Run: headless pygame with SDL's dummy video driver; simulated clock (each Clock.tick advances the game by its frame time, no real sleeping); random seed 0; keys injected as events and as key.get_pressed() state; no mouse input.
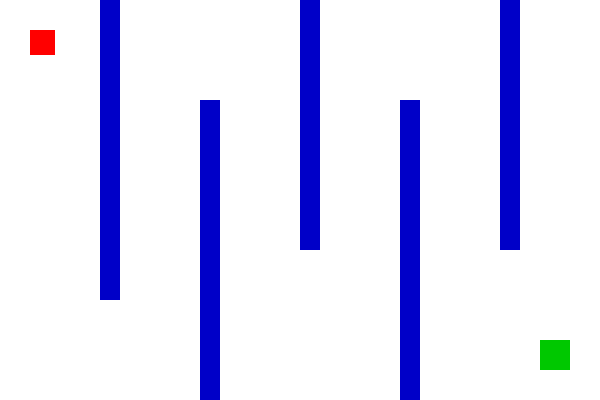
Frame 1 of 4 · flips 1–60 · no input
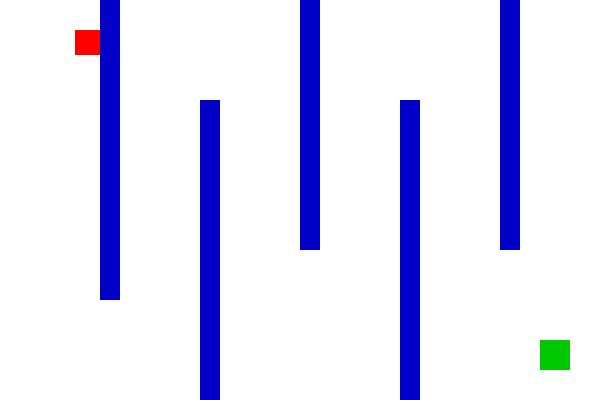
Frame 2 of 4 · flips 61–180 · tapped SPACE, RETURN · held RIGHT (→), D
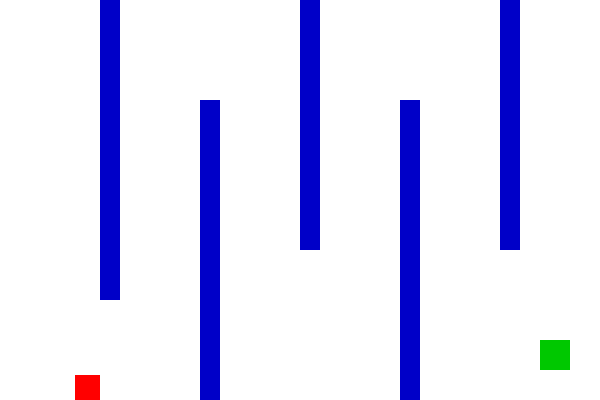
Frame 3 of 4 · flips 181–300 · held DOWN (↓), S
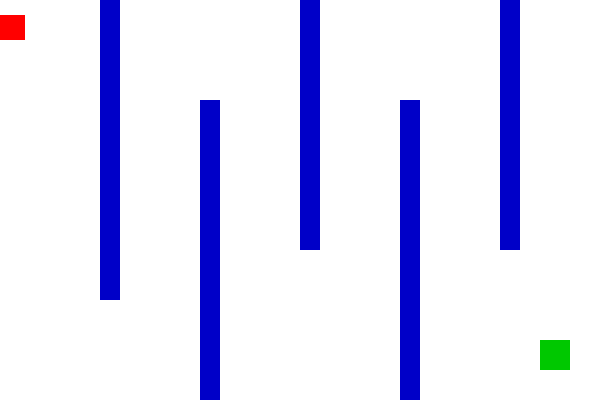
Frame 4 of 4 · flips 301–420 · held LEFT (←), A, UP (↑), W

The pygame program that drew these frames:

import pygame

pygame.init()

# Set screen resolution
SCREEN_WIDTH = 600
SCREEN_HEIGHT = 400

# Create the game window
screen = pygame.display.set_mode((SCREEN_WIDTH, SCREEN_HEIGHT))
pygame.display.set_caption("Simple Maze Game")

# Set up colours
WHITE = (255, 255, 255)
BLUE = (0, 0, 200)
RED = (255, 0, 0)
GREEN = (0, 200, 0)
BLACK = (0, 0, 0)

# Set up the player
player_x = 30
player_y = 30
player_size = 25
speed = 3

# Create the exit
exit_rect = pygame.Rect(540, 340, 30, 30)

# Create the maze walls
walls = [
    pygame.Rect(100, 0, 20, 300),
    pygame.Rect(200, 100, 20, 300),
    pygame.Rect(300, 0, 20, 250),
    pygame.Rect(400, 100, 20, 300),
    pygame.Rect(500, 0, 20, 250)
]

# Set up the game
clock = pygame.time.Clock()
running = True
won = False

# Main game loop
while running:

    # Check for events
    for event in pygame.event.get():
        if event.type == pygame.QUIT:
            running = False

    # Get the keys being pressed
    keys = pygame.key.get_pressed()

    if not won:

        # Move left
        if keys[pygame.K_LEFT]:
            player_x -= speed
            player = pygame.Rect(player_x, player_y, player_size, player_size)

            for wall in walls:
                if player.colliderect(wall):
                    player_x += speed

        # Move right
        if keys[pygame.K_RIGHT]:
            player_x += speed
            player = pygame.Rect(player_x, player_y, player_size, player_size)

            for wall in walls:
                if player.colliderect(wall):
                    player_x -= speed

        # Move up
        if keys[pygame.K_UP]:
            player_y -= speed
            player = pygame.Rect(player_x, player_y, player_size, player_size)

            for wall in walls:
                if player.colliderect(wall):
                    player_y += speed

        # Move down
        if keys[pygame.K_DOWN]:
            player_y += speed
            player = pygame.Rect(player_x, player_y, player_size, player_size)

            for wall in walls:
                if player.colliderect(wall):
                    player_y -= speed

        # Keep the player inside the screen
        if player_x < 0:
            player_x = 0

        if player_x > SCREEN_WIDTH - player_size:
            player_x = SCREEN_WIDTH - player_size

        if player_y < 0:
            player_y = 0

        if player_y > SCREEN_HEIGHT - player_size:
            player_y = SCREEN_HEIGHT - player_size

        # Update the player rectangle
        player = pygame.Rect(player_x, player_y, player_size, player_size)

        # Check if the player reaches the exit
        if player.colliderect(exit_rect):
            won = True

    # Draw the background
    screen.fill(WHITE)

    # Draw the maze walls
    for wall in walls:
        pygame.draw.rect(screen, BLUE, wall)

    # Draw the exit
    pygame.draw.rect(screen, GREEN, exit_rect)

    # Draw the player
    player = pygame.Rect(player_x, player_y, player_size, player_size)
    pygame.draw.rect(screen, RED, player)

    # Display the winning message
    if won:
        font = pygame.font.SysFont(None, 48)
        message = font.render("YOU WIN!", True, BLACK)
        screen.blit(message, (220, 180))

    # Update the display
    pygame.display.flip()

    # Limit the game to 60 FPS
    clock.tick(60)

# Close Pygame
pygame.quit()
